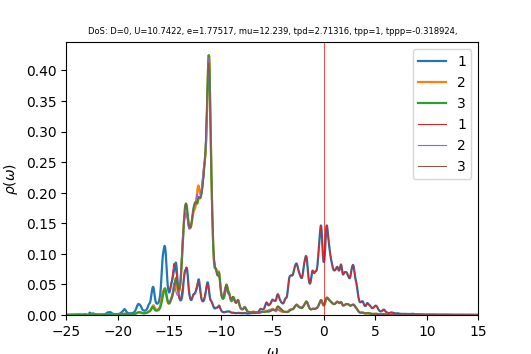

The table this chart was drawn from, first rows:
w	up_1	up_2	up_3	down_1	down_2	down_3	cumul_up_1	cumul_up_2	cumul_up_3	cumul_down_1	cumul_down_2	cumul_down_3	
-25	0.0002864	0.0002733	0.0002732	6.267e-05	4.06163e-05	4.0616e-05	0	0	0	0	0	0
-24.96	0.0002882	0.0002751	0.000275	6.28594e-05	4.07159e-05	4.07157e-05	1.15393e-05	1.10157e-05	1.10099e-05	2.51689e-06	1.63027e-06	1.63026e-06
-24.92	0.0002907	0.000277	0.0002768	6.3054e-05	4.0816e-05	4.08158e-05	2.31796e-05	2.21059e-05	2.20942e-05	5.04158e-06	3.26454e-06	3.26452e-06
-24.88	0.000294	0.0002789	0.0002787	6.32539e-05	4.09165e-05	4.09163e-05	3.49494e-05	3.32733e-05	3.3255e-05	7.57427e-06	4.90284e-06	4.90281e-06
-24.84	0.000298	0.0002809	0.0002807	6.34594e-05	4.10175e-05	4.10173e-05	4.68798e-05	4.45205e-05	4.4495e-05	1.01152e-05	6.54518e-06	6.54515e-06
-24.8	0.0003029	0.000283	0.0002828	6.36712e-05	4.11189e-05	4.11187e-05	5.90063e-05	5.58509e-05	5.58171e-05	1.26646e-05	8.19158e-06	8.19154e-06
-24.76	0.0003088	0.0002851	0.0002849	6.38902e-05	4.12207e-05	4.12206e-05	7.13709e-05	6.72678e-05	6.72246e-05	1.52227e-05	9.84206e-06	9.84202e-06
-24.72	0.000316	0.0002874	0.0002871	6.41179e-05	4.13231e-05	4.13229e-05	8.40249e-05	7.87755e-05	7.87217e-05	1.779e-05	1.14966e-05	1.14966e-05
-24.68	0.0003249	0.0002898	0.0002895	6.43564e-05	4.14259e-05	4.14257e-05	9.70338e-05	9.03794e-05	9.03134e-05	2.03669e-05	1.31553e-05	1.31553e-05
-24.64	0.0003359	0.0002924	0.000292	6.46088e-05	4.15292e-05	4.1529e-05	0.0001105	0.0001021	0.000102	2.29538e-05	1.48182e-05	1.48181e-05
-24.6	0.0003497	0.0002952	0.0002948	6.48799e-05	4.1633e-05	4.16328e-05	0.0001245	0.0001139	0.0001138	2.55516e-05	1.64851e-05	1.64851e-05
-24.56	0.0003674	0.0002982	0.0002978	6.51761e-05	4.17374e-05	4.17372e-05	0.0001392	0.0001258	0.0001257	2.81612e-05	1.81563e-05	1.81562e-05
-24.52	0.0003904	0.0003017	0.0003012	6.55068e-05	4.18425e-05	4.18423e-05	0.0001548	0.0001379	0.0001378	3.07841e-05	1.98317e-05	1.98316e-05
-24.48	0.0004206	0.0003057	0.0003052	6.58831e-05	4.19484e-05	4.19481e-05	0.0001717	0.0001502	0.00015	3.34221e-05	2.15113e-05	2.15112e-05
-24.44	0.0004599	0.0003104	0.0003098	6.63129e-05	4.2055e-05	4.20548e-05	0.0001901	0.0001626	0.0001624	3.60773e-05	2.31952e-05	2.31951e-05
-24.4	0.0005086	0.0003157	0.000315	6.67849e-05	4.21624e-05	4.21621e-05	0.0002104	0.0001752	0.000175	3.87513e-05	2.48834e-05	2.48833e-05
-24.36	0.0005611	0.0003213	0.0003205	6.72393e-05	4.22701e-05	4.22698e-05	0.0002329	0.0001881	0.0001879	4.14436e-05	2.65759e-05	2.65757e-05
-24.32	0.0006033	0.000326	0.0003251	6.75703e-05	4.23775e-05	4.23772e-05	0.0002571	0.0002012	0.0002009	4.41491e-05	2.82727e-05	2.82725e-05
-24.28	0.0006224	0.0003289	0.0003278	6.77236e-05	4.24842e-05	4.24839e-05	0.000282	0.0002143	0.000214	4.68608e-05	2.99737e-05	2.99736e-05
-24.24	0.0006229	0.0003302	0.000329	6.77703e-05	4.25908e-05	4.25905e-05	0.0003069	0.0002275	0.0002272	4.95743e-05	3.16791e-05	3.16789e-05
-24.2	0.0006207	0.0003314	0.0003298	6.78178e-05	4.2698e-05	4.26976e-05	0.0003318	0.0002408	0.0002404	5.22897e-05	3.33887e-05	3.33885e-05
-24.16	0.0006227	0.000333	0.0003311	6.79217e-05	4.28062e-05	4.28058e-05	0.0003567	0.0002541	0.0002536	5.50093e-05	3.51027e-05	3.51025e-05
-24.12	0.0006264	0.0003352	0.000333	6.80934e-05	4.29156e-05	4.29151e-05	0.0003818	0.0002676	0.000267	5.77358e-05	3.6821e-05	3.68208e-05
-24.08	0.0006331	0.0003382	0.0003354	6.83336e-05	4.30263e-05	4.30257e-05	0.0004071	0.0002811	0.0002804	6.04719e-05	3.85438e-05	3.85435e-05
-24.04	0.0006521	0.0003423	0.0003388	6.8648e-05	4.31385e-05	4.31379e-05	0.0004332	0.0002948	0.000294	6.32205e-05	4.0271e-05	4.02708e-05
-24	0.0006928	0.0003481	0.0003436	6.90483e-05	4.32527e-05	4.32518e-05	0.000461	0.0003088	0.0003077	6.59852e-05	4.20029e-05	4.20026e-05
-23.96	0.0007595	0.0003555	0.0003499	6.95494e-05	4.3369e-05	4.3368e-05	0.0004914	0.000323	0.0003217	6.877e-05	4.37394e-05	4.3739e-05
-23.92	0.000846	0.0003639	0.0003578	7.01587e-05	4.34878e-05	4.34868e-05	0.0005253	0.0003376	0.0003361	7.15791e-05	4.54806e-05	4.54803e-05
-23.88	0.0009281	0.0003713	0.0003661	7.08536e-05	4.36084e-05	4.3608e-05	0.0005624	0.0003524	0.0003507	7.44161e-05	4.72267e-05	4.72263e-05
-23.84	0.0009675	0.0003748	0.0003725	7.15527e-05	4.3729e-05	4.37302e-05	0.0006012	0.0003674	0.0003656	7.72811e-05	4.89776e-05	4.89773e-05
-23.8	0.0009416	0.0003739	0.0003747	7.21205e-05	4.38463e-05	4.38501e-05	0.0006389	0.0003824	0.0003806	8.01688e-05	5.07332e-05	5.0733e-05
-23.76	0.0008669	0.0003707	0.0003729	7.24544e-05	4.39581e-05	4.3965e-05	0.0006736	0.0003972	0.0003956	8.30699e-05	5.24933e-05	5.24934e-05
-23.72	0.0007802	0.0003675	0.0003693	7.25791e-05	4.40654e-05	4.40752e-05	0.0007048	0.000412	0.0004104	8.5976e-05	5.42577e-05	5.42582e-05
-23.68	0.0007058	0.0003656	0.0003662	7.25624e-05	4.41715e-05	4.41824e-05	0.0007331	0.0004266	0.000425	8.88814e-05	5.60263e-05	5.60272e-05
-23.64	0.0006505	0.0003652	0.0003641	7.24453e-05	4.42783e-05	4.42876e-05	0.0007591	0.0004412	0.0004396	9.17821e-05	5.77992e-05	5.78005e-05
-23.6	0.0006137	0.0003662	0.0003632	7.23077e-05	4.43869e-05	4.43926e-05	0.0007837	0.0004559	0.0004541	9.46773e-05	5.95765e-05	5.9578e-05
-23.56	0.0005941	0.0003684	0.0003634	7.2247e-05	4.44979e-05	4.44993e-05	0.0008075	0.0004706	0.0004687	9.757e-05	6.13582e-05	6.13598e-05
-23.52	0.0005905	0.000372	0.0003646	7.23156e-05	4.46118e-05	4.46086e-05	0.0008311	0.0004855	0.0004833	0.0001005	6.31444e-05	6.31459e-05
-23.48	0.0006024	0.0003768	0.0003666	7.25286e-05	4.47287e-05	4.47207e-05	0.0008553	0.0005006	0.000498	0.0001034	6.49354e-05	6.49365e-05
-23.44	0.0006314	0.0003833	0.0003695	7.28949e-05	4.48488e-05	4.48353e-05	0.0008805	0.000516	0.0005128	0.0001063	6.67311e-05	6.67317e-05
-23.4	0.0006809	0.000392	0.0003732	7.34352e-05	4.49727e-05	4.49524e-05	0.0009078	0.0005317	0.0005277	0.0001092	6.85318e-05	6.85316e-05
-23.36	0.0007563	0.0004034	0.0003779	7.41875e-05	4.51013e-05	4.50721e-05	0.0009381	0.0005478	0.0005428	0.0001122	7.03377e-05	7.03363e-05
-23.32	0.0008641	0.0004184	0.0003838	7.51974e-05	4.52357e-05	4.51946e-05	0.0009727	0.0005646	0.0005582	0.0001152	7.21489e-05	7.21459e-05
-23.28	0.001005	0.0004371	0.0003908	7.64698e-05	4.53761e-05	4.532e-05	0.001013	0.0005821	0.0005738	0.0001183	7.39658e-05	7.39605e-05
-23.24	0.001159	0.0004571	0.0003983	7.78398e-05	4.55188e-05	4.54467e-05	0.001059	0.0006004	0.0005898	0.0001214	7.57884e-05	7.57802e-05
-23.2	0.001261	0.000471	0.0004044	7.88069e-05	4.56531e-05	4.55708e-05	0.00111	0.0006192	0.000606	0.0001245	7.76163e-05	7.76049e-05
-23.16	0.001228	0.0004692	0.0004064	7.87034e-05	4.57647e-05	4.56869e-05	0.001159	0.000638	0.0006223	0.0001277	7.94487e-05	7.94342e-05
-23.12	0.001037	0.0004493	0.0004038	7.73716e-05	4.58501e-05	4.57938e-05	0.001201	0.000656	0.0006384	0.0001308	8.12846e-05	8.12677e-05
-23.08	0.0007527	0.0004183	0.0003985	7.52984e-05	4.592e-05	4.58953e-05	0.001231	0.0006728	0.0006544	0.0001338	8.31232e-05	8.31054e-05
-23.04	0.0004298	0.0003825	0.0003922	7.29274e-05	4.59837e-05	4.5995e-05	0.001248	0.0006881	0.0006701	0.0001367	8.49644e-05	8.4947e-05
-23	7.23188e-05	0.0003423	0.000385	7.02922e-05	4.60418e-05	4.6093e-05	0.001251	0.0007018	0.0006855	0.0001395	8.68079e-05	8.67926e-05
-22.96	-0.0003604	0.0002926	0.0003757	6.70815e-05	4.60875e-05	4.61869e-05	0.001236	0.0007135	0.0007006	0.0001422	8.86533e-05	8.86419e-05
-22.92	-0.0009488	0.0002239	0.0003617	6.26594e-05	4.61067e-05	4.62713e-05	0.001198	0.0007225	0.000715	0.0001447	9.04994e-05	9.04946e-05
-22.88	-0.00183	0.0001197	0.0003388	5.58535e-05	4.60735e-05	4.63366e-05	0.001125	0.0007273	0.0007286	0.000147	9.23442e-05	9.235e-05
-22.84	-0.003055	-2.53136e-05	0.0003054	4.5484e-05	4.59609e-05	4.63722e-05	0.001003	0.0007262	0.0007408	0.0001488	9.41844e-05	9.42067e-05
-22.8	-0.00148	0.0001751	0.000364	5.21352e-05	4.6225e-05	4.65475e-05	0.0009435	0.0007332	0.0007554	0.0001509	9.60353e-05	9.60705e-05
-22.76	0.003884	0.0008258	0.0005451	9.22718e-05	4.72346e-05	4.70057e-05	0.001099	0.0007663	0.0007772	0.0001546	9.79266e-05	9.79526e-05
-22.72	0.003569	0.0007793	0.0005418	9.28599e-05	4.73572e-05	4.71302e-05	0.001242	0.0007975	0.0007989	0.0001583	9.98228e-05	9.98397e-05
-22.68	0.002866	0.000689	0.0005298	8.86823e-05	4.73779e-05	4.72183e-05	0.001357	0.0008251	0.0008201	0.0001618	0.0001017	0.0001017
-22.64	0.002483	0.0006373	0.0005313	8.59812e-05	4.74321e-05	4.73199e-05	0.001456	0.0008506	0.0008414	0.0001653	0.0001036	0.0001036
... 940 more rows
